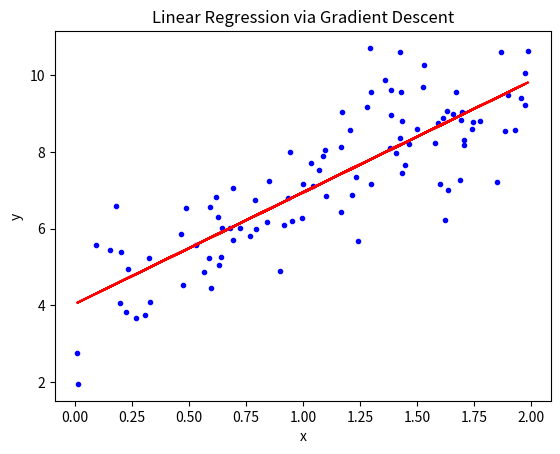

The matplotlib source for this figure:
import numpy as np
import matplotlib.pyplot as plt

# Generate fake data
X = 2 * np.random.rand(100, 1)
y = 4 + 3 * X + np.random.randn(100, 1)

# Add bias term
X_b = np.c_[np.ones((100, 1)), X]

# Gradient Descent Setup
eta = 0.1
n_iterations = 1000
m = 100
theta = np.random.randn(2, 1)

for iteration in range(n_iterations):
    gradients = 2/m * X_b.T.dot(X_b.dot(theta) - y)
    theta = theta - eta * gradients

print("Estimated theta:", theta)

# Plot
plt.plot(X, y, "b.")
plt.plot(X, X_b.dot(theta), "r-")
plt.xlabel("x")
plt.ylabel("y")
plt.title("Linear Regression via Gradient Descent")
plt.show()